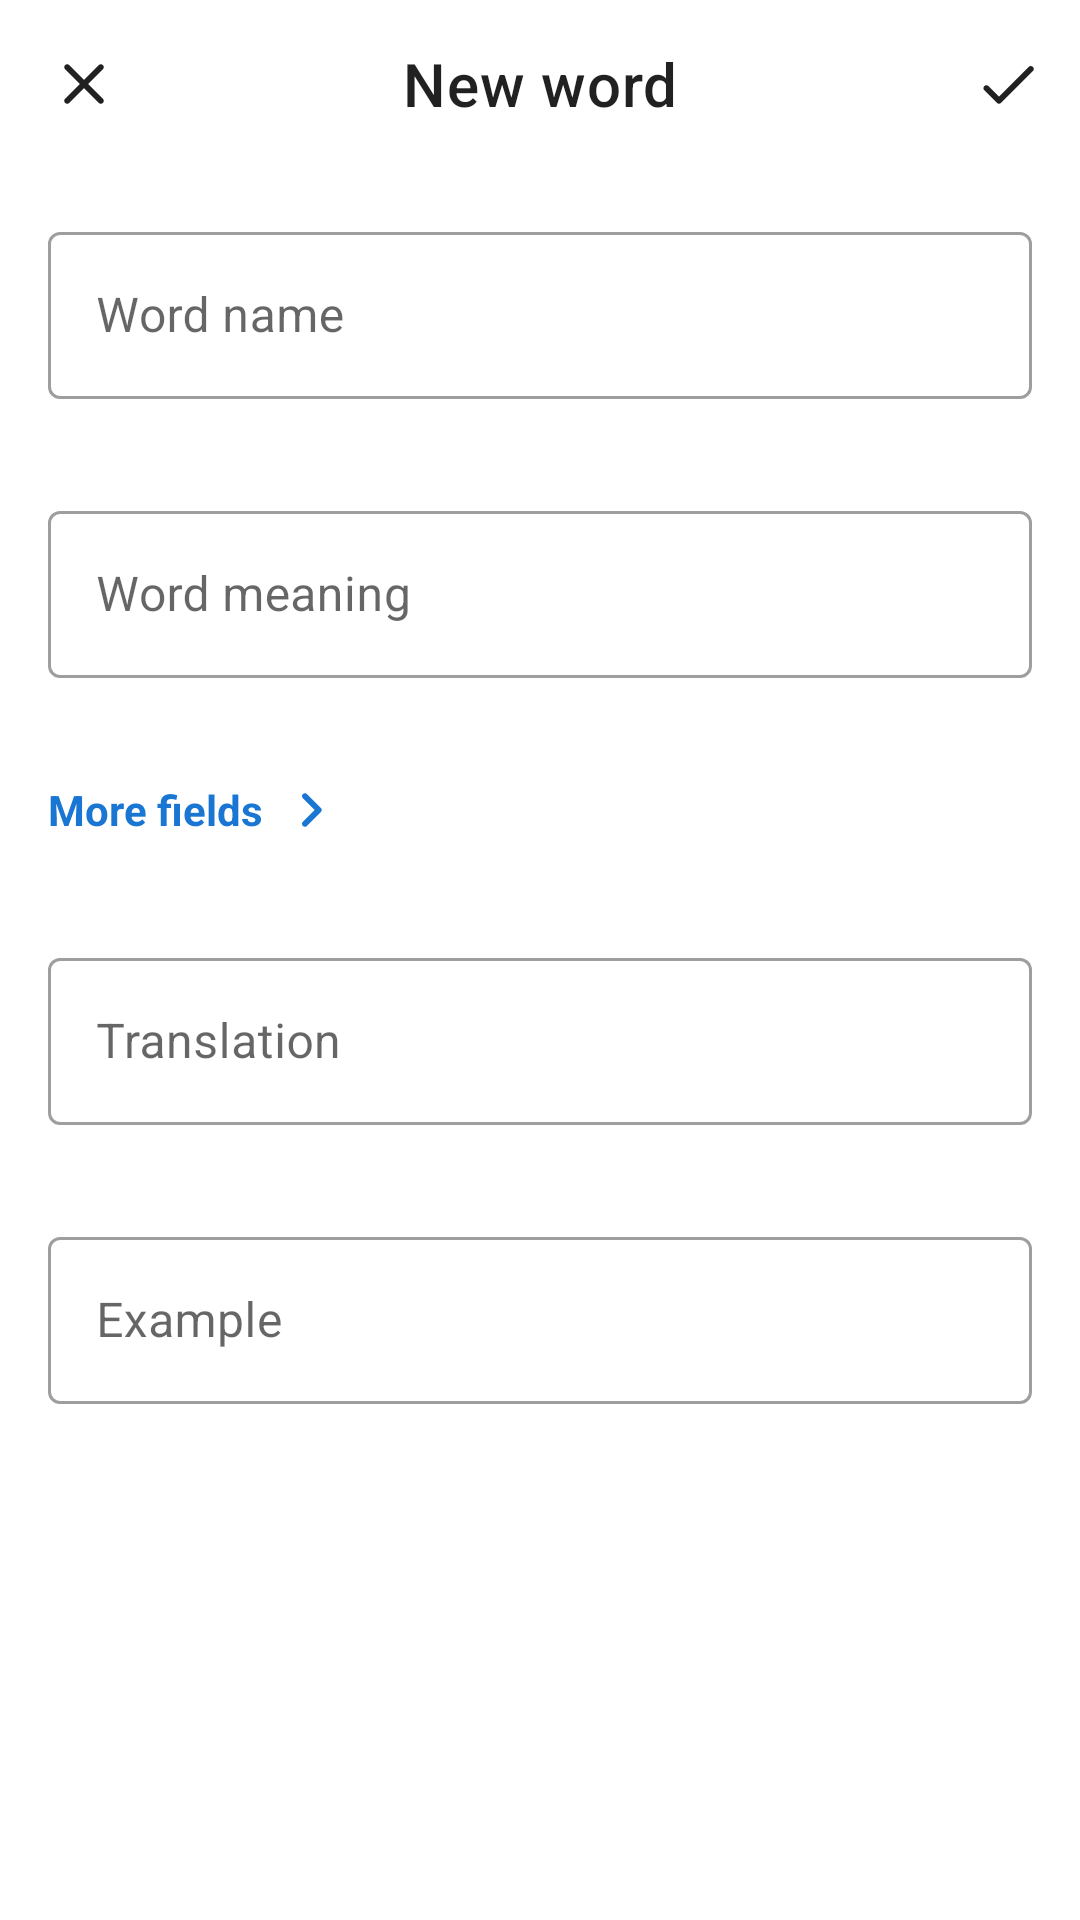

Here is an Android app screen rendered from its layout file. Give the layout XML and the strings, colors and styles it references.
<!-- AndroidManifest.xml: application theme Theme.IELTSYourself -->
<!-- res/layout/fragment_new_word.xml -->
<?xml version="1.0" encoding="utf-8"?>
<LinearLayout xmlns:android="http://schemas.android.com/apk/res/android"
    xmlns:app="http://schemas.android.com/apk/res-auto"
    xmlns:tools="http://schemas.android.com/tools"
    android:layout_width="match_parent"
    android:layout_height="match_parent"
    android:layout_gravity="center"
    android:orientation="vertical"
    tools:context=".ui.new_word.NewWordFragment">


    <com.google.android.material.appbar.MaterialToolbar
        android:id="@+id/tb_new_word"
        android:layout_width="match_parent"
        android:layout_height="wrap_content"
        app:title="@string/title_new_word"
        app:navigationIcon="@drawable/round_close_24"
        app:titleCentered="true"
        app:menu="@menu/menu_top_new_word"
        />


    <com.google.android.material.textfield.TextInputLayout
        android:id="@+id/til_new_word_name"
        android:layout_width="match_parent"
        android:layout_height="wrap_content"
        android:hint="@string/hint_word"
        android:layout_margin="@dimen/dimen_8"
        android:padding="@dimen/dimen_8"
        style="@style/Widget.MaterialComponents.TextInputLayout.OutlinedBox">

        <com.google.android.material.textfield.TextInputEditText
            android:id="@+id/et_new_word_name"
            android:layout_width="match_parent"
            android:layout_height="wrap_content" />

    </com.google.android.material.textfield.TextInputLayout>

    <com.google.android.material.textfield.TextInputLayout
        android:id="@+id/til_new_word_meaning"
        android:layout_width="match_parent"
        android:layout_height="wrap_content"
        android:layout_margin="@dimen/dimen_8"
        android:hint="@string/hint_word_meaning"
        android:padding="@dimen/dimen_8"
        style="@style/Widget.MaterialComponents.TextInputLayout.OutlinedBox">

        <com.google.android.material.textfield.TextInputEditText
            android:id="@+id/et_new_word_meaning"
            android:layout_width="match_parent"
            android:layout_height="wrap_content" />

    </com.google.android.material.textfield.TextInputLayout>


    <TextView
        android:id="@+id/tv_new_word_more_fields"
        android:layout_width="wrap_content"
        android:layout_height="wrap_content"
        android:layout_margin="@dimen/dimen_8"
        android:padding="@dimen/dimen_8"
        android:text="@string/more_fields"
        android:textColor="?colorPrimary"
        android:textStyle="bold"
        android:gravity="center_vertical"
        android:drawablePadding="@dimen/dimen_4"
        app:drawableEndCompat="@drawable/round_keyboard_arrow_right_24"
        app:drawableTint="?colorPrimary" />



    <com.google.android.material.textfield.TextInputLayout
        android:id="@+id/til_new_word_translation"
        android:layout_width="match_parent"
        android:layout_height="wrap_content"
        android:hint="@string/hint_word_translation"
        android:layout_margin="@dimen/dimen_8"
        android:padding="@dimen/dimen_8"
        style="@style/Widget.MaterialComponents.TextInputLayout.OutlinedBox">

        <com.google.android.material.textfield.TextInputEditText
            android:id="@+id/et_new_word_translation"
            android:layout_width="match_parent"
            android:layout_height="wrap_content" />

    </com.google.android.material.textfield.TextInputLayout>

    <com.google.android.material.textfield.TextInputLayout
        android:id="@+id/til_new_word_example"
        android:layout_width="match_parent"
        android:layout_height="wrap_content"
        android:layout_margin="@dimen/dimen_8"
        android:hint="@string/hint_new_word_example"
        android:padding="@dimen/dimen_8"
        style="@style/Widget.MaterialComponents.TextInputLayout.OutlinedBox">

        <com.google.android.material.textfield.TextInputEditText
            android:id="@+id/et_new_word_example"
            android:layout_width="match_parent"
            android:layout_height="wrap_content" />

    </com.google.android.material.textfield.TextInputLayout>





</LinearLayout>
<!-- resources referenced by this layout -->
<resources>
  <dimen name="dimen_4">4dp</dimen>
  <dimen name="dimen_8">8dp</dimen>
  <!-- drawable round_close_24 (drawable) -->
  <vector android:height="24dp" android:tint="?actionMenuTextColor"
      android:viewportHeight="24" android:viewportWidth="24"
      android:width="24dp" xmlns:android="http://schemas.android.com/apk/res/android">
      <path android:fillColor="@android:color/white" android:pathData="M18.3,5.71c-0.39,-0.39 -1.02,-0.39 -1.41,0L12,10.59 7.11,5.7c-0.39,-0.39 -1.02,-0.39 -1.41,0 -0.39,0.39 -0.39,1.02 0,1.41L10.59,12 5.7,16.89c-0.39,0.39 -0.39,1.02 0,1.41 0.39,0.39 1.02,0.39 1.41,0L12,13.41l4.89,4.89c0.39,0.39 1.02,0.39 1.41,0 0.39,-0.39 0.39,-1.02 0,-1.41L13.41,12l4.89,-4.89c0.38,-0.38 0.38,-1.02 0,-1.4z"/>
  </vector>
  <!-- drawable round_keyboard_arrow_right_24 (drawable) -->
  <vector android:autoMirrored="true" android:height="24dp"
      android:tint="#000101" android:viewportHeight="24"
      android:viewportWidth="24" android:width="24dp" xmlns:android="http://schemas.android.com/apk/res/android">
      <path android:fillColor="@android:color/white" android:pathData="M9.29,15.88L13.17,12 9.29,8.12c-0.39,-0.39 -0.39,-1.02 0,-1.41 0.39,-0.39 1.02,-0.39 1.41,0l4.59,4.59c0.39,0.39 0.39,1.02 0,1.41L10.7,17.3c-0.39,0.39 -1.02,0.39 -1.41,0 -0.38,-0.39 -0.39,-1.03 0,-1.42z"/>
  </vector>
  <string name="hint_new_word_example">Example</string>
  <string name="hint_word">Word name</string>
  <string name="hint_word_meaning">Word meaning</string>
  <string name="hint_word_translation">Translation</string>
  <string name="more_fields">More fields</string>
  <string name="title_new_word">New word</string>
  <style name="Theme.IELTSYourself" parent="Theme.MaterialComponents.DayNight.NoActionBar">
          
          <item name="colorPrimary">@color/blue_700</item>
          <item name="colorPrimaryVariant">@color/blue_700</item>
          <item name="android:colorPrimaryDark">@color/blue_700</item>
  
          <item name="colorSurface">@color/white</item>
          <item name="android:statusBarColor">@color/white</item>
          <item name="android:windowLightStatusBar">true</item>
  
      </style>
  <color name="blue_700">#1976D2</color>
  <color name="white">#FFFFFFFF</color>
</resources>
